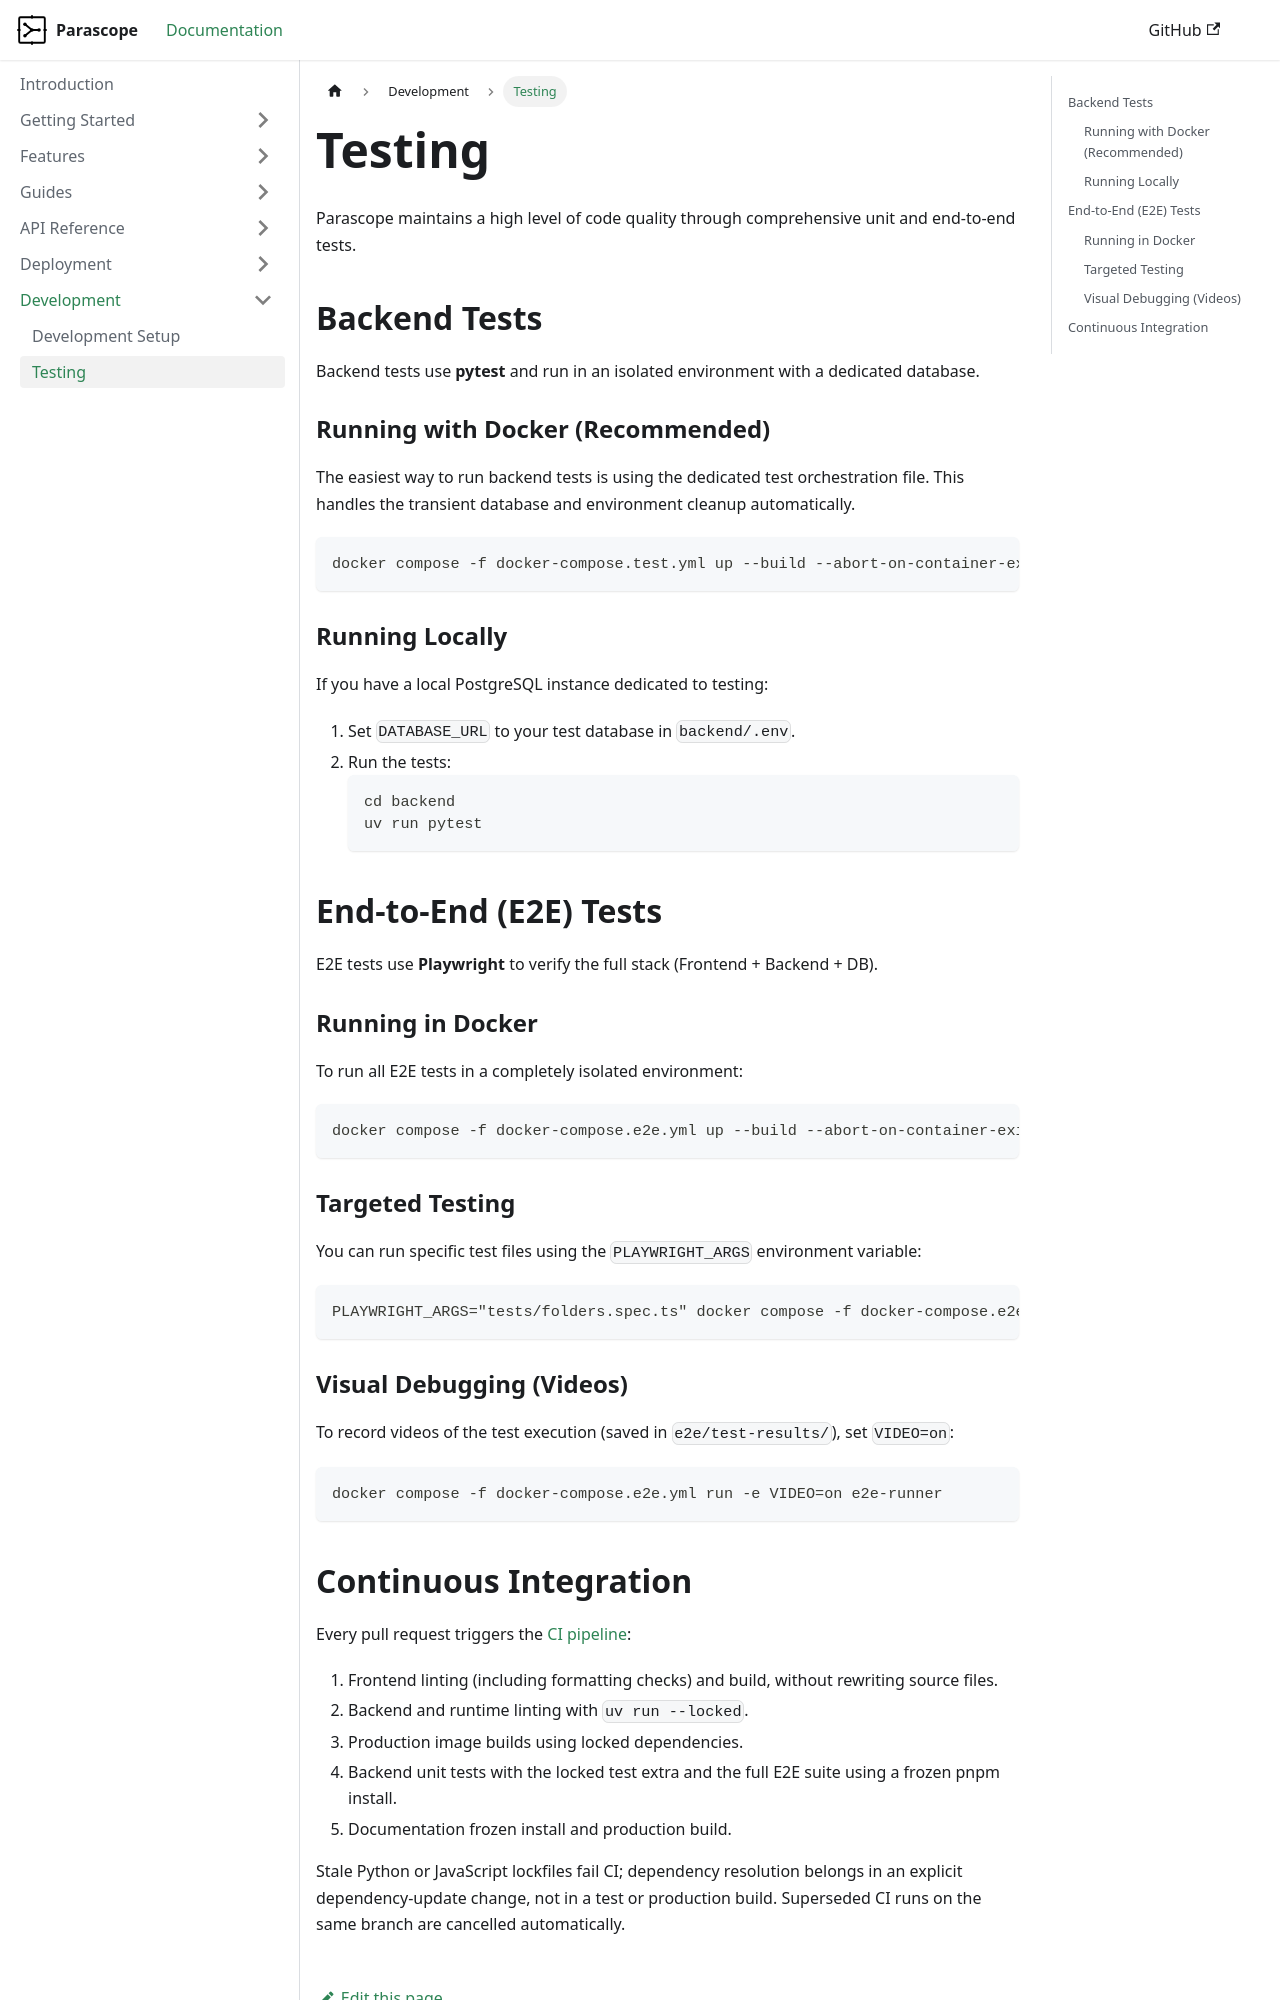

repository: tokoro10g/parascope · page: docs/development/testing/index.html · generator: docusaurus

---
sidebar_position: 2
---

# Testing

Parascope maintains a high level of code quality through comprehensive unit and end-to-end tests.

## Backend Tests

Backend tests use **pytest** and run in an isolated environment with a dedicated database.

### Running with Docker (Recommended)

The easiest way to run backend tests is using the dedicated test orchestration file. This handles the transient database and environment cleanup automatically.

```bash
docker compose -f docker-compose.test.yml up --build --abort-on-container-exit
```

### Running Locally

If you have a local PostgreSQL instance dedicated to testing:

1.  Set `DATABASE_URL` to your test database in `backend/.env`.
2.  Run the tests:
    ```bash
    cd backend
    uv run pytest
    ```

## End-to-End (E2E) Tests

E2E tests use **Playwright** to verify the full stack (Frontend + Backend + DB).

### Running in Docker

To run all E2E tests in a completely isolated environment:

```bash
docker compose -f docker-compose.e2e.yml up --build --abort-on-container-exit --exit-code-from e2e-runner
```

### Targeted Testing

You can run specific test files using the `PLAYWRIGHT_ARGS` environment variable:

```bash
PLAYWRIGHT_ARGS="tests/folders.spec.ts" docker compose -f docker-compose.e2e.yml up --build --abort-on-container-exit --exit-code-from e2e-runner
```

### Visual Debugging (Videos)

To record videos of the test execution (saved in `e2e/test-results/`), set `VIDEO=on`:

```bash
docker compose -f docker-compose.e2e.yml run -e VIDEO=on e2e-runner
```
